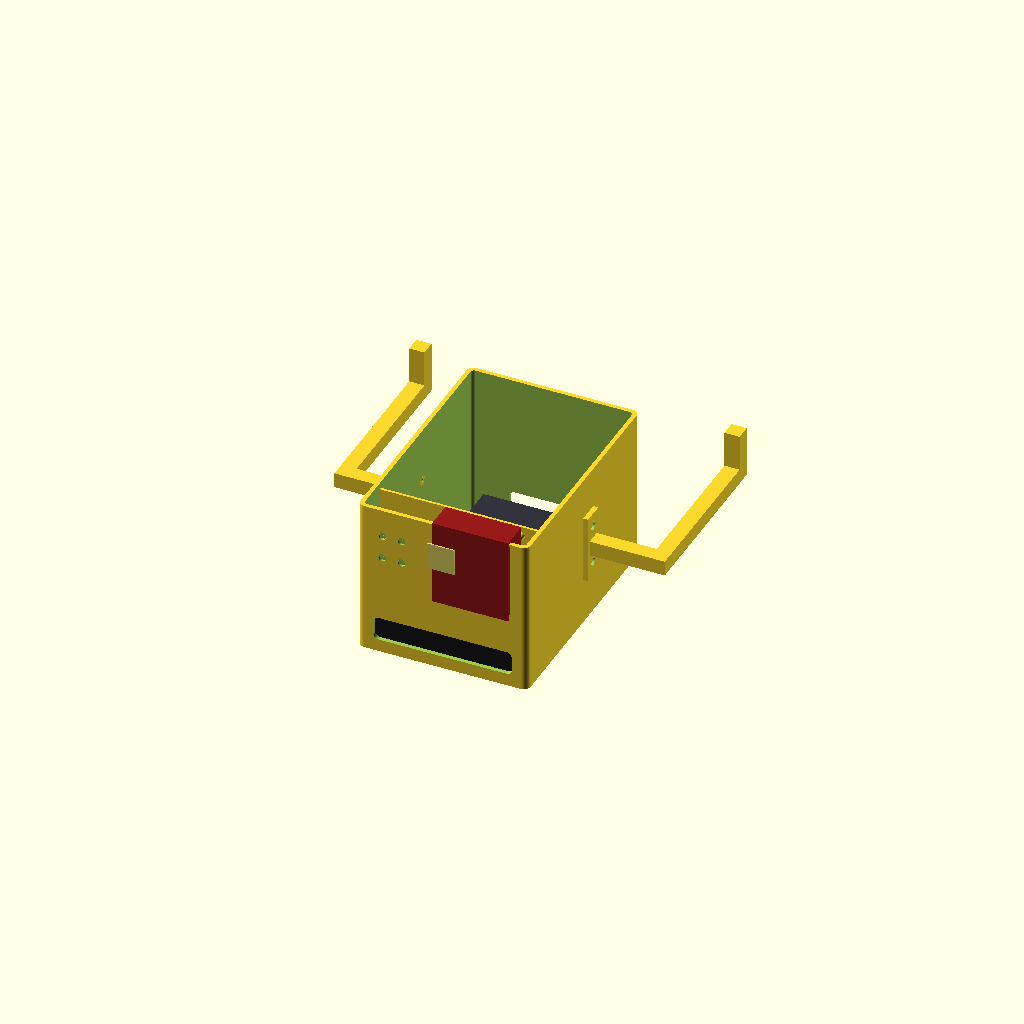
Cell 1 — every parameter at its default value.
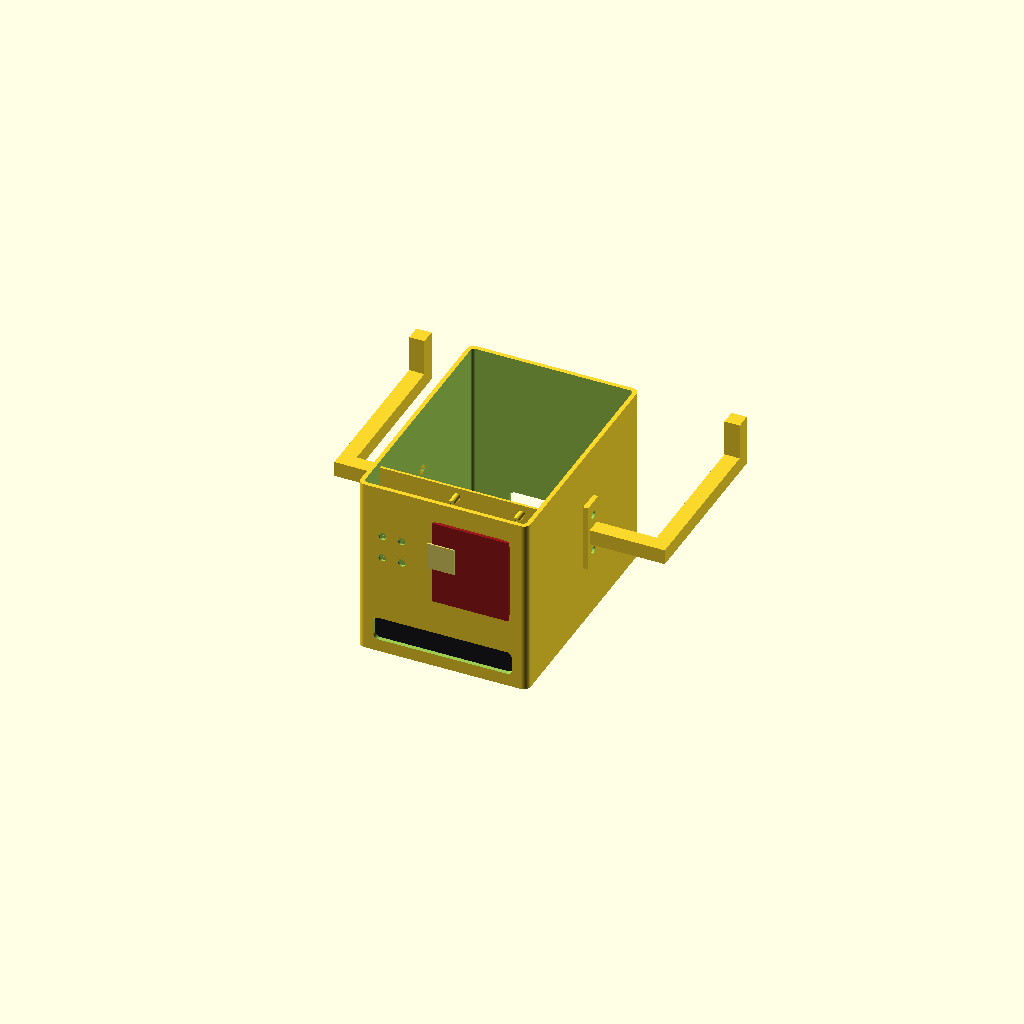
Cell 2 — rad_hole_dy set to 113.78, the other parameters unchanged.
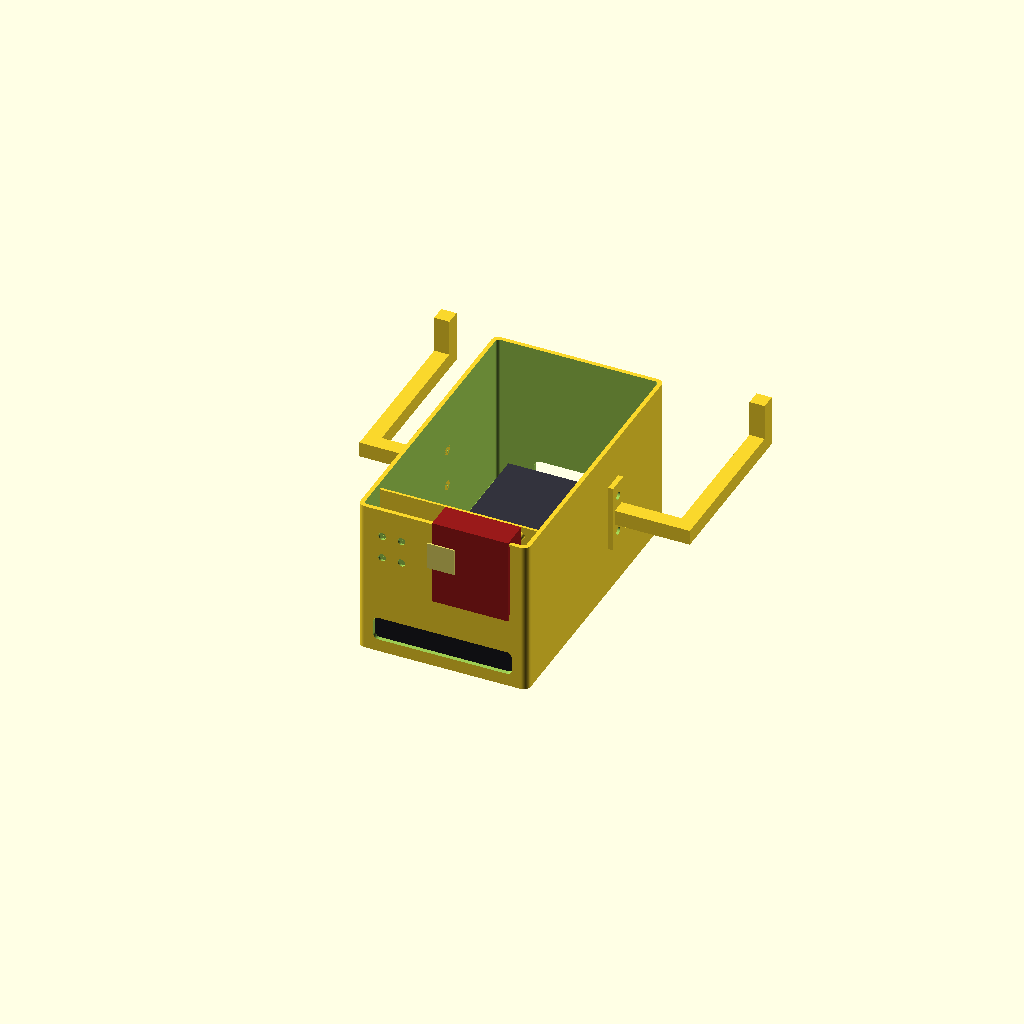
Cell 3: the same model with cord_gap = 127.
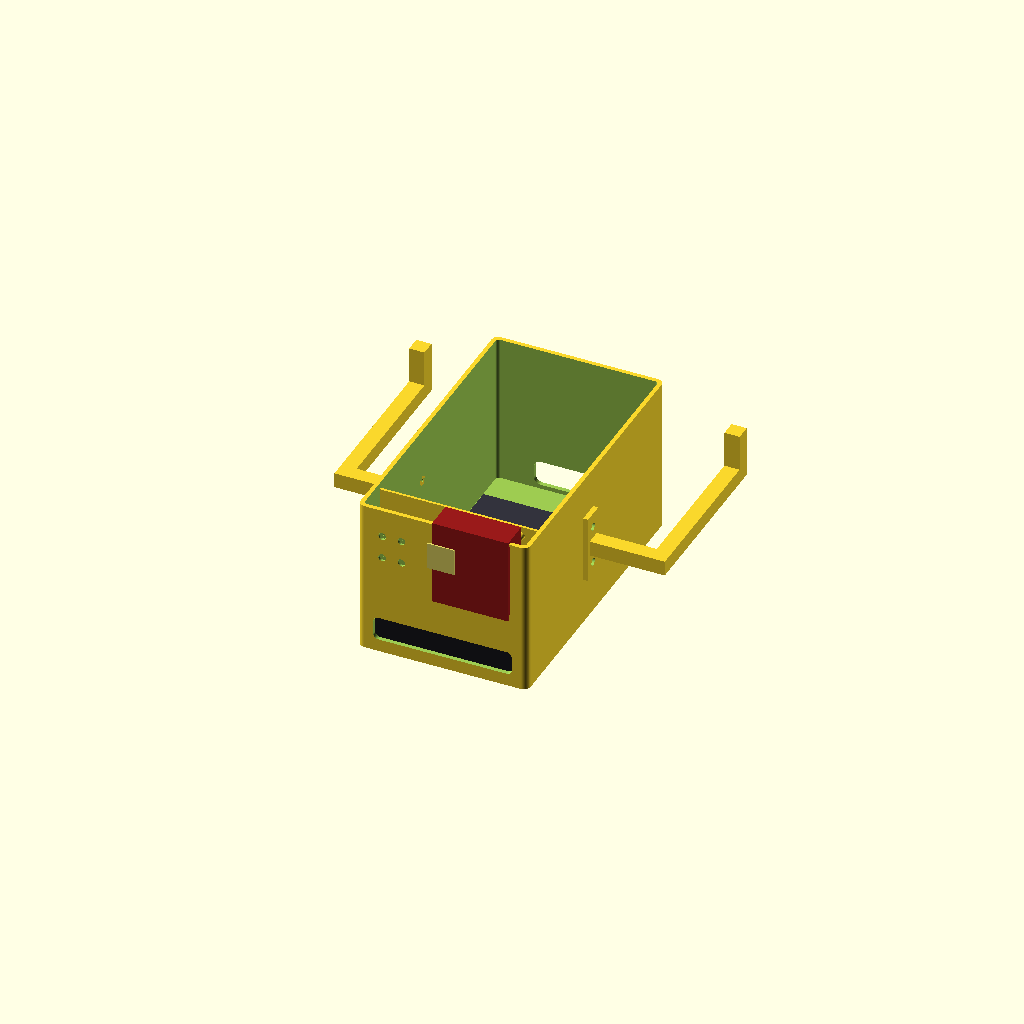
Cell 4: agx_rear = 127 (everything else at default).
All cells are drawn from one camera (rotation 55°, 0°, 25°, orthographic, colour scheme Cornfield), so only the parameter changes between them.
Source of the model, sensor_enclosure.scad:
// =====================================================================
//  HANDHELD/ROVER RIG  v3.9
//  mmWave mount MATCHED TO THE ZED: the board bolts to a full-width plate
//  fused into both side walls (same scheme as the ZED plate), not through
//  the front wall. Antenna shows through the front window. Screws = M3
//  through the board into the plate, washer seat on the back (like ZED).
//
//  METROLOGY (all from official files, unchanged):
//   DCA1000EVM holes 4x dia4.32 @ 76.30x56.89   (TI SPRR350 STEP)
//   IWR1443BOOST holes 4x dia4.06 (0.160") @ 75.55x56.90  (TI SPRR253 NPTH.drl)
//   DCA board 90x102x1.6 (SPRUIJ4A); stack depth ~28-30, plate at DCA back.
//   ZED 2i 175.25x30.25x43.1, back mount 4x M3 @153.4x14 (Stereolabs drawing).
//   Jetson AGX dev kit 105x105x65, mount 4x M3 @97x97 (NVIDIA).
//  All enclosure holes are M3 CLEARANCE (3.4) for screw + washer + nut or a
//  heat-set insert; 3D-printed threads are intentionally not modeled.
//  Frame: +X right, +Y back, +Z up. FRONT=Y=0. X=0 = center between ZED eyes.
// =====================================================================
$fn=44; eps=0.8; inch=25.4;
wall=5; floor_th=4; edge=8; win_r=6; clr=1.5; pt=2.5;
m3=3.4; cb_d=7; cb_h=2.5; boss_od=8; insert_h=6; ins_d=4.2;
plate_t=3; wash_d=8; wash_h=2.0;
nut_hex=6.6; nut_th=2.6; wcb_d=9; wcb_h=3;

ant_dx = 34;  ant_dz = 8;  ant_x = 0;   // antenna offset from the 4-screw center, measured off Reza marked photo (34mm to the side, 8mm up). ant_x = extra shift right of ZED center (0 = antenna on center)

// ---- COMPONENTS ----
zed_w=175.25; zed_h=30.25; zed_d=43.1; zed_base=120;
rad_w=90; rad_h=102; rad_d=34; ant_win=32;            // DCA1000 90x102; stack depth 34
agx_w=105; agx_d=105; agx_h=65; agx_so=6; agx_mt=97;
jack_gap=42; rad_stick=3; rad_standoff=15;             // IWR base just barely crosses the front panel plane (min protrusion, per Sur); DCA on 15mm standoffs
zed_conn_w=40; zed_conn_h=22;
rad_hole_dx=76.30;   // horizontal (X)  DCA1000 hole pitch (TI SPRR350 STEP)
rad_hole_dy=56.89;   // vertical   (Z)  DCA1000 hole pitch (TI SPRR350 STEP)
cord_gap=63.5;   // 2.5 in front clearance (AGX front to ZED)
// ---- IMU (Phidgets 1205, 4 screw holes) mounted external, on the free side of the mmWave opening ----
imu_cx=-60; imu_screw=2.4;   // M2 clearance; IMU (Phidgets MOT0110) mounts INSIDE, left of the mmWave (front wall)
imu_hole_dx=22.86; imu_hole_dy=27.94;   // VERIFIED from Phidgets MOT0110 mechanical drawing (0.900 x 1.100 in), M2 bolts, enclosure 37.8 x 39.0

// ---- width ----
half = max(zed_w/2, ant_dx + ant_x + rad_w/2) + edge; IW = 2*half; OW = IW + 2*wall;
// ---- heights ----
agx_top=floor_th+agx_so+agx_h;
zed_z0=floor_th+10; zed_cz=zed_z0+zed_h/2;   // ZED near the base (was tied to AGX top; AGX is behind, not below)
rad_z0=zed_z0+zed_h+jack_gap; rad_cz=rad_z0+rad_h/2;
OH=rad_cz+(rad_hole_dy+22)/2+8;          // clear the mmWave plate top
// ---- depth ----
zed_y0=wall; zed_back=zed_y0+zed_d; rad_back=-rad_stick+rad_d;   // plate at the DCA back
agx_rear=63.5;   // 2.5 in back clearance (both sides 2.5 in; no HDMI bend needed)
agx_cy=zed_back+cord_gap+agx_d/2; OD=agx_cy+agx_d/2+agx_rear+wall;
rad_cx=ant_dx+ant_x;   // mounting holes shifted so the antenna lands at X = ant_x (right of the ZED centerline)

hm_dz=46; handle_reach=95; hsec=18; grip_rise=52; grip_back=190;   // longer reach (95, ~77mm hand clearance) + longer grab bar (190), grip behind AGX
handle_y=agx_cy-10; handle_z=OH*0.52;   // foot over the AGX; grab bar extends back behind the AGX

// =====================================================================
module rbox(w,d,h,r=4){ hull() for(x=[r,w-r],y=[r,d-r]) translate([x,y,0]) cylinder(r=r,h=h); }

// --- ISO metric thread cutter: subtract to tap a hole of nominal dia D (M3 P=0.5, M2 P=0.4) ---
module mthread(D,P,L,fn=20){
    Rmin=D/2-0.6134*P;
    linear_extrude(height=L,twist=-360*L/P,convexity=8,$fn=fn)
      union(){ circle(r=Rmin,$fn=fn);
        translate([Rmin,0]) polygon([[0,-P/2],[0.6134*P,-P/8],[0.6134*P,P/8],[0,P/2]]); }
}
module tap3(L){ translate([0,0,-eps]) mthread(3,0.5,L+2*eps); }   // M3 tapped
module tap2(L){ translate([0,0,-eps]) mthread(2,0.4,L+2*eps); }   // M2 tapped

module holes4(dx,dy){ for(x=[-dx/2,dx/2],y=[-dy/2,dy/2]) translate([x,y,0]) children(); }
module ycut(w,h,depth,r){ hull() for(a=[-1,1],b=[-1,1]) translate([a*(w/2-r),0,b*(h/2-r)]) rotate([-90,0,0]) cylinder(r=r,h=depth); }

module shell(){ translate([-OW/2,0,0]) rbox(OW,OD,OH,8); }
module cavity(){ translate([-IW/2,wall,floor_th]) rbox(IW,OD-2*wall,OH+eps,4); }

// ---- mmWave: front antenna window + REAR PLATE (same scheme as the ZED plate) ----
module rad_window(){ translate([rad_cx,-eps,rad_cz]) ycut(rad_w+clr, rad_h+clr, wall+2*eps, 10); } // opening in the front wall; IWR protrudes 25mm through/past it
module rad_standoffs(){   // 4x 15mm standoffs raising the DCA off the mount plate (reference dimension)
    translate([rad_cx, rad_back, rad_cz]) rotate([-90,0,0]) holes4(rad_hole_dx, rad_hole_dy)
        difference(){ cylinder(d=8,h=rad_standoff); translate([0,0,-eps]) cylinder(d=2.6,h=rad_standoff+2*eps); }
}
module rad_plate(){
    fh=rad_hole_dy+22; py=rad_back+rad_standoff;
    difference(){
        translate([-IW/2-2, py, rad_cz-fh/2]) cube([IW+4, plate_t, fh]);                                                     // full-width plate, fused into both side walls
        translate([rad_cx, py-eps, rad_cz]) rotate([-90,0,0]) holes4(rad_hole_dx,rad_hole_dy) cylinder(d=m3,h=plate_t+2*eps); // 4x M3 @ 76.30x56.89 (DCA holes)
        translate([rad_cx, py+plate_t-wash_h, rad_cz]) rotate([-90,0,0]) holes4(rad_hole_dx,rad_hole_dy) cylinder(d=wash_d,h=wash_h+eps); // washer seat on the back
    }
}

module imu_mount(){   // 4x M2 through the FRONT wall; IMU mounts inside, left of the mmWave
    translate([imu_cx,-eps,rad_cz]) rotate([-90,0,0]) holes4(imu_hole_dx,imu_hole_dy) cylinder(d=1.7,h=wall+2*eps);
    translate([imu_cx,-eps,rad_cz]) rotate([-90,0,0]) holes4(imu_hole_dx,imu_hole_dy) cylinder(d=wcb_d,h=wcb_h+eps);
}
module zed_window(){ translate([0,-eps,zed_cz]) ycut(zed_base+44, zed_h-2, wall+2*eps, 6); }
zed_mt_dx=153.4; zed_mt_dz=14;   // ZED 2i back mount: 4x M3 (dia3.13) at 153.4 x 14 [Stereolabs drawing]
module zed_plate(){
    fh=zed_h+18; py=zed_back;
    difference(){
        translate([-IW/2-2, py, zed_cz-fh/2]) cube([IW+4, plate_t, fh]);
        translate([-zed_conn_w/2, py-eps, zed_cz-zed_conn_h/2]) cube([zed_conn_w, plate_t+2*eps, zed_conn_h]);
        translate([0, py-eps, zed_cz]) rotate([-90,0,0]) holes4(zed_mt_dx, zed_mt_dz) cylinder(d=m3,h=plate_t+2*eps);
        translate([0, py+plate_t-wash_h, zed_cz]) rotate([-90,0,0]) holes4(zed_mt_dx, zed_mt_dz) cylinder(d=wash_d,h=wash_h+eps);
    }
}
module agx_screws(){ translate([0,agx_cy,-eps]) holes4(agx_mt,agx_mt) cylinder(d=m3,h=floor_th+agx_so+2*eps);
                     translate([0,agx_cy,-eps]) holes4(agx_mt,agx_mt) cylinder(d=wcb_d,h=wcb_h); }
module agx_mount(){ translate([0,agx_cy,floor_th]) holes4(agx_mt,agx_mt) difference(){
        cylinder(d=boss_od,h=agx_so); translate([0,0,-1]) cylinder(d=2.6,h=agx_so+3); } }
module rear_cables(){ translate([0,OD-wall-eps,floor_th+20]) ycut(104,30,wall+2*eps,8); }   // ~AGX board width
module handle_mounts(){ for(s=[-1,1]) for(dz=[-hm_dz/2,hm_dz/2]) translate([s*(OW/2+eps),handle_y,handle_z+dz]) rotate([0,-90*s,0]) cylinder(d=m3,h=wall+2*eps); }
module handle_nuts(){ for(s=[-1,1]) for(dz=[-hm_dz/2,hm_dz/2])
    translate([s*(IW/2),handle_y,handle_z+dz]) rotate([0,90*s,0]) difference(){
        cylinder(d=12,h=7); translate([0,0,-eps]) cylinder(d=m3,h=8);
        translate([0,0,7-nut_th]) cylinder(d=nut_hex,h=nut_th+1,$fn=6); } }

module box_body(){
    union(){
        difference(){
            shell(); cavity();
            rad_window(); imu_mount(); zed_window(); rear_cables(); agx_screws(); handle_mounts();
        }
        agx_mount(); handle_nuts(); rad_plate(); rad_standoffs(); zed_plate();
    }
}

module handle(){   // foot on side wall -> reach arm out -> grab bar runs REARWARD, grip behind the AGX
    ft=6; fw=26; fh=hm_dz+34;
    difference(){
        translate([0,-fw/2,-fh/2]) cube([ft,fw,fh]);
        for(dz=[-hm_dz/2,hm_dz/2]){
            translate([-eps,0,dz]) rotate([0,90,0]) cylinder(d=m3,h=ft+2*eps);
            translate([ft-wcb_h,0,dz]) rotate([0,90,0]) cylinder(d=wcb_d,h=wcb_h+eps);
        }
    }
    translate([ft-1,-hsec/2,-hsec/2]) cube([handle_reach-ft+1, hsec, hsec]);                 // reach arm out
    translate([handle_reach-hsec,-hsec/2,-hsec/2]) cube([hsec, grip_back+hsec/2, hsec]);         // grab bar, runs to the back
    translate([handle_reach-hsec, grip_back-hsec/2,-hsec/2]) cube([hsec, hsec, grip_rise+hsec/2]); // end stop up at the rear
}
module handles(){ translate([55,0,0]) handle(); translate([-55,0,0]) mirror([1,0,0]) handle(); }

module gc(){
    color([0.6,0.1,0.1]) translate([rad_cx-rad_w/2,-rad_stick,rad_cz-rad_h/2]) cube([rad_w,rad_d,rad_h]);
    color([0.1,0.1,0.12]) translate([-zed_w/2,zed_y0,zed_cz-zed_h/2]) cube([zed_w,zed_d,zed_h]);
    color([0.2,0.2,0.24]) translate([-agx_w/2,agx_cy-agx_d/2,floor_th+agx_so]) cube([agx_w,agx_d,agx_h]);
    color([0.9,0.85,0.4]) translate([-ant_win/2,-rad_stick-1.5,rad_cz+ant_dz-ant_win/2]) cube([ant_win,2,ant_win]);   // antenna: X=0, up by ant_dz
    color([0.15,0.6,0.3]) translate([imu_cx-37.8/2, wall, rad_cz-39/2]) cube([37.8, 13.4, 39]);   // IMU ghost (Phidgets MOT0110 case) INSIDE, against front wall
}
module assembly(){
    box_body();
    translate([ OW/2,handle_y,handle_z]) handle();
    translate([-OW/2,handle_y,handle_z]) mirror([1,0,0]) handle();
    %gc();
}

// render select
part="assembly";
if(part=="assembly")assembly(); else if(part=="box_body")box_body(); else if(part=="handles")handles(); else if(part=="handle")handle();
Parameter table extracted from the source (name, type, default, range or options):
rad_hole_dx: number, default 76.3
rad_hole_dy: number, default 56.89
cord_gap: number, default 63.5
agx_rear: number, default 63.5
